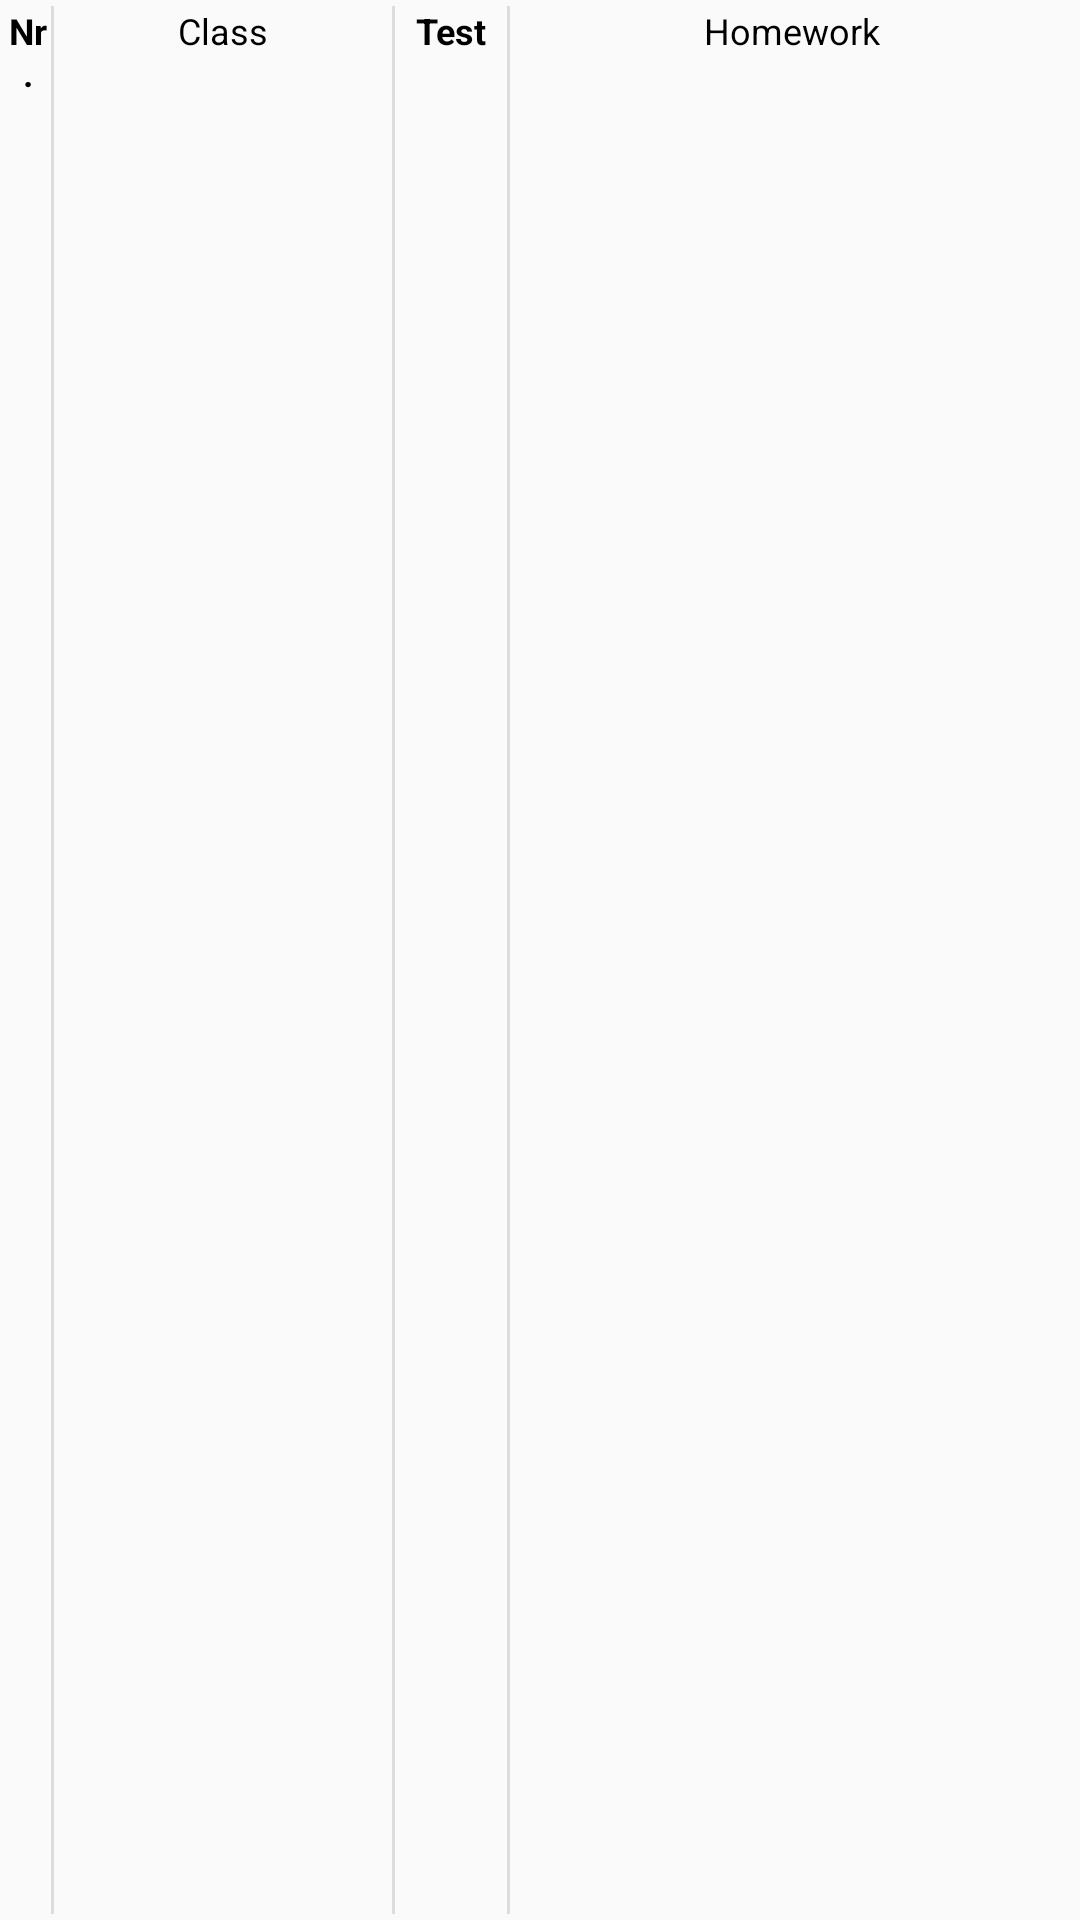

Write the Android layout XML for this screen, with the resource values it uses.
<!-- AndroidManifest.xml: application theme Theme.EklaseWidgetPrototype -->
<!-- res/layout/classes_item_layout.xml -->
<LinearLayout
    xmlns:android="http://schemas.android.com/apk/res/android"
    android:layout_width="match_parent"
    android:layout_height="wrap_content"
    android:orientation="horizontal"
    android:padding="2dp"
    android:divider="?android:dividerHorizontal"
    android:showDividers="middle">

    
    <TextView
        android:id="@+id/nrTextView"
        android:layout_width="0dp"
        android:layout_height="wrap_content"
        android:layout_weight="0.2"
        android:textColor="@color/text_color"
        android:textStyle="bold"
        android:textSize="12sp"
        android:gravity="center"
        android:text="Nr." />

    
    <TextView
        android:id="@+id/subjectTextView"
        android:layout_width="0dp"
        android:layout_height="wrap_content"
        android:layout_weight="1.5"
        android:textColor="@color/text_color"
        android:textSize="12sp"
        android:gravity="center"
        android:text="Class" />

    
    <TextView
        android:id="@+id/testTextView"
        android:layout_width="0dp"
        android:layout_height="wrap_content"
        android:layout_weight="0.5"
        android:textColor="@color/text_color"
        android:textStyle="bold"
        android:textSize="12sp"
        android:gravity="center"
        android:text="Test" />

    
    <TextView
        android:id="@+id/homeworkTextView"
        android:layout_width="0dp"
        android:layout_height="wrap_content"
        android:layout_weight="2.5"
        android:textColor="@color/text_color"
        android:textSize="12sp"
        android:gravity="center"
        android:text="Homework" />

</LinearLayout>
<!-- resources referenced by this layout -->
<resources>
  <color name="text_color">#000000</color>
  <style name="Theme.EklaseWidgetPrototype" parent="android:Theme.Material.Light.NoActionBar" />
</resources>
